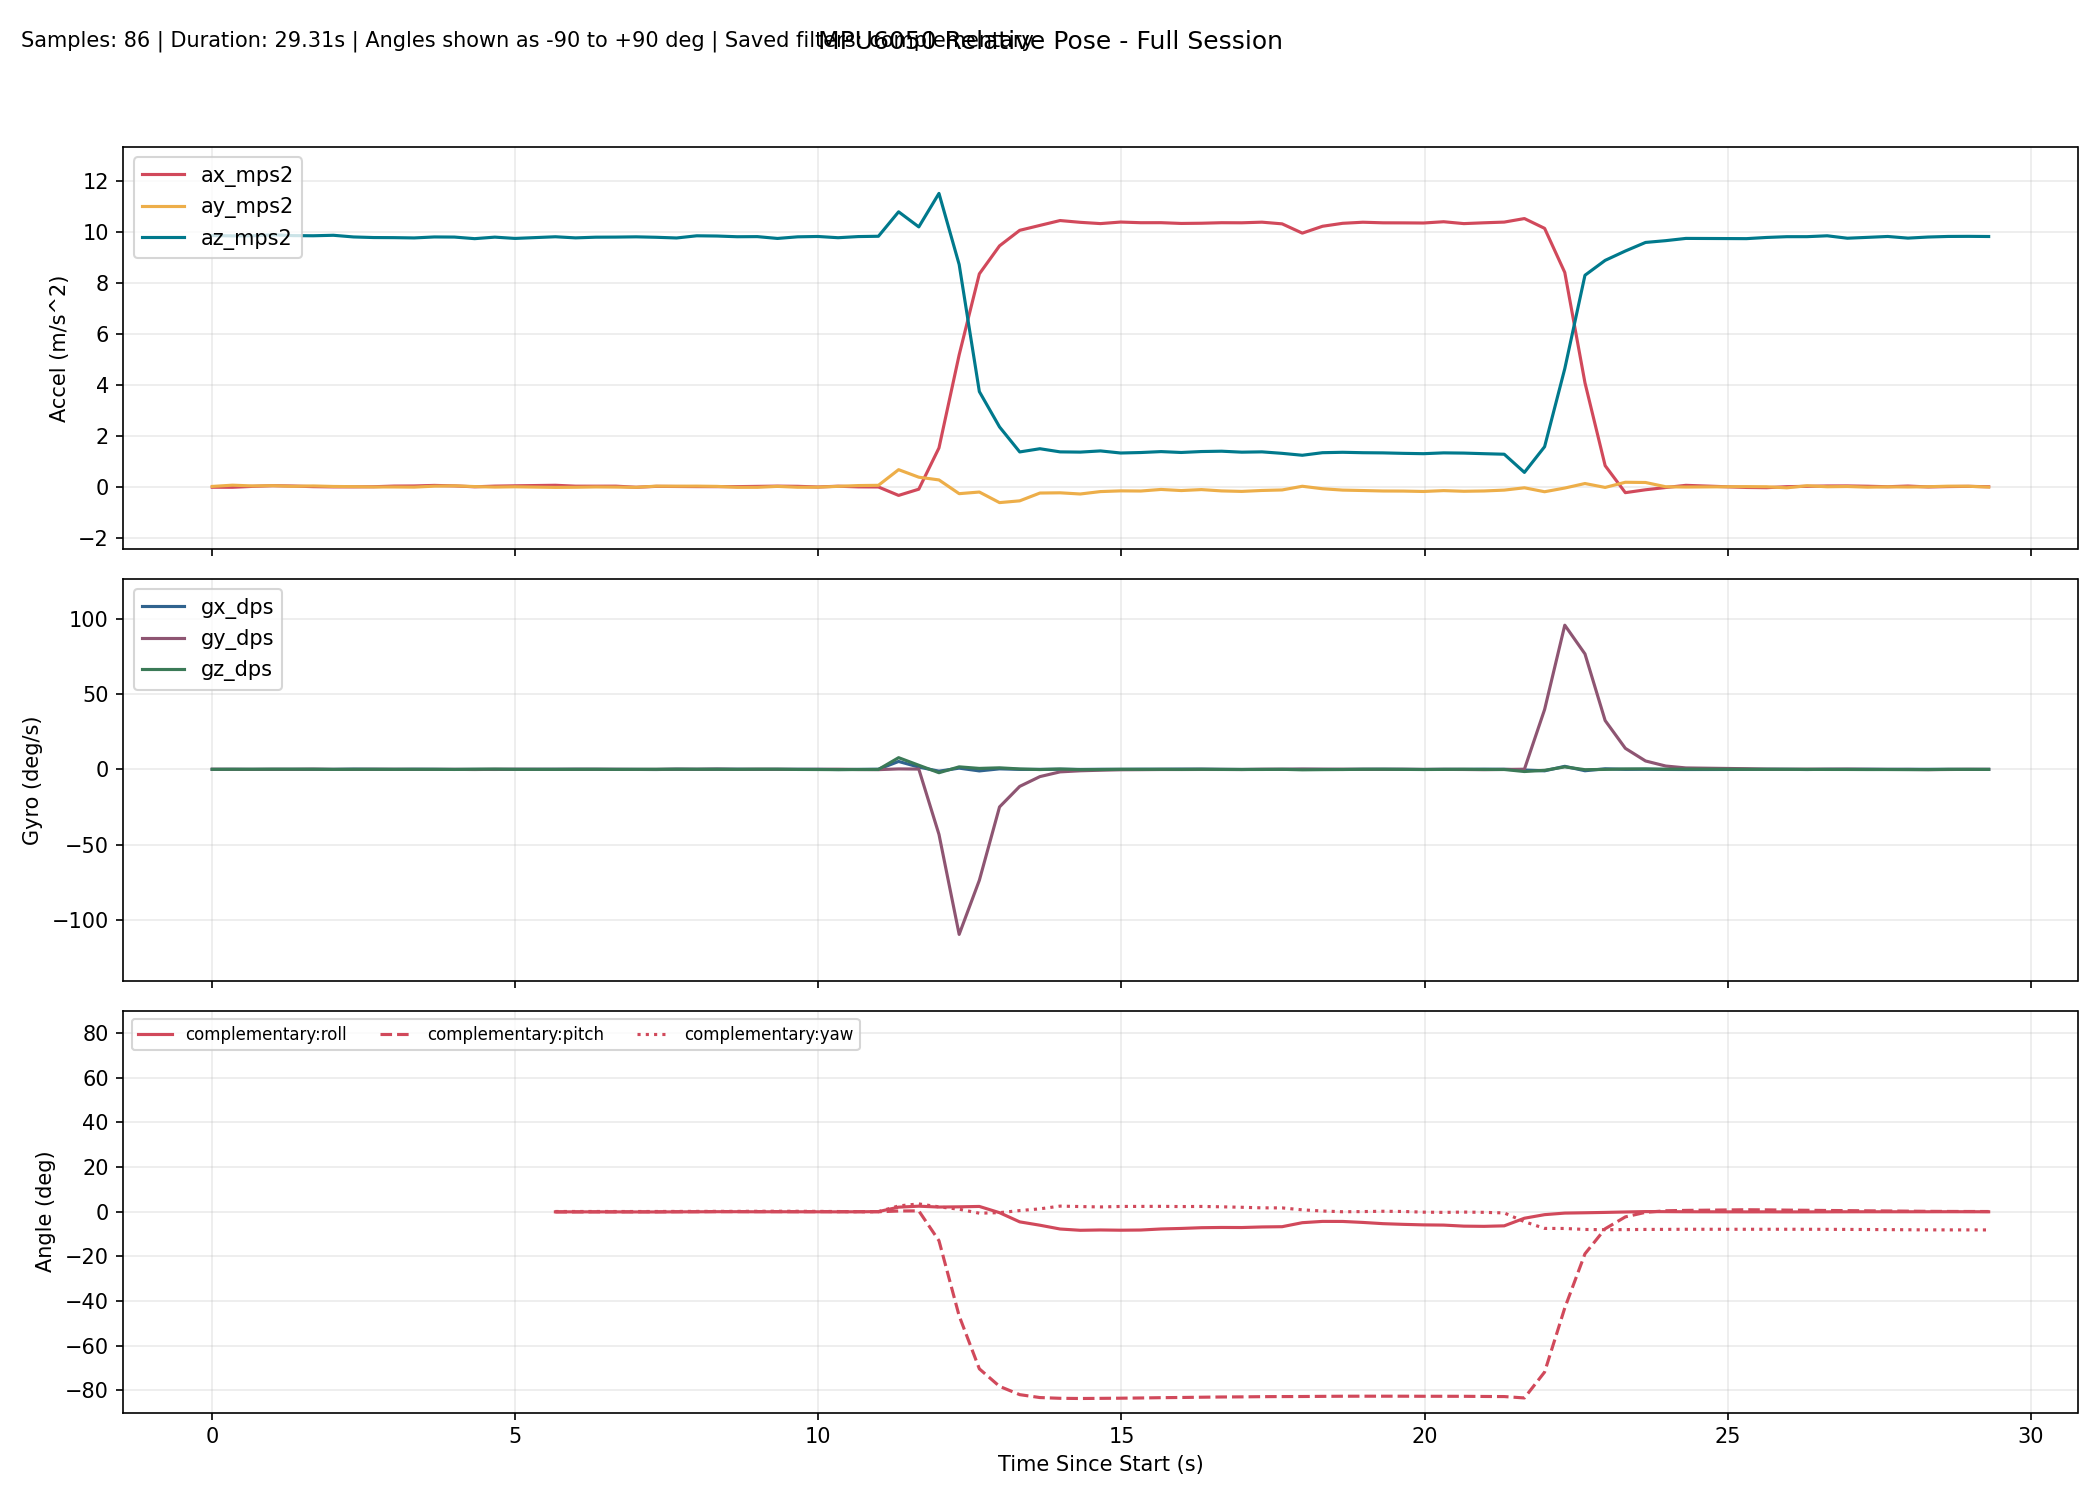

Data behind this chart, as committed beside it:
millis, time_s, phase, baseline_ready, ax_mps2, ay_mps2, az_mps2, gx_dps, gy_dps, gz_dps, none_roll_deg, none_pitch_deg, none_yaw_deg, complementary_roll_deg, complementary_pitch_deg, complementary_yaw_deg, kalman_roll_deg, kalman_pitch_deg, kalman_yaw_deg, mahony_roll_deg, mahony_pitch_deg, mahony_yaw_deg, madgwick_roll_deg, madgwick_pitch_deg
10303, 10.3, baseline, 0, -0.01915, 0.01257, 9.861, -0.06107, 0.06107, 0.000000, , , , , , , , , , , , , , 
10636, 10.64, baseline, 0, -0.02059, 0.06141, 9.849, -0.01985, 0.001527, 0.03664, , , , , , , , , , , , , , 
10969, 10.97, baseline, 0, 0.01475, 0.03211, 9.854, -0.05374, -0.05435, 0.04672, , , , , , , , , , , , , , 
11302, 11.3, baseline, 0, 0.04181, 0.04193, 9.888, -0.02608, -0.003420, 0.09197, , , , , , , , , , , , , , 
11635, 11.63, baseline, 0, 0.02822, 0.01713, 9.859, -0.01501, -0.02885, 0.09175, , , , , , , , , , , , , , 
11968, 11.97, baseline, 0, 0.004104, 0.03163, 9.853, -0.001424, 0.08922, 0.06418, , , , , , , , , , , , , , 
12301, 12.3, baseline, 0, -0.005541, 0.01158, 9.872, -0.02347, -0.05591, -0.03845, , , , , , , , , , , , , , 
12634, 12.63, baseline, 0, -0.005089, 0.003553, 9.806, 0.128, -0.06817, 0.0121, , , , , , , , , , , , , , 
12967, 12.97, baseline, 0, 0.000837, -0.008275, 9.783, 0.04663, 0.004794, 0.01858, , , , , , , , , , , , , , 
13300, 13.3, baseline, 0, 0.02619, -0.008697, 9.779, -0.01341, -0.002662, -0.01547, , , , , , , , , , , , , , 
13633, 13.63, baseline, 0, 0.03059, -0.01461, 9.768, 0.05876, -0.06061, 0.007553, , , , , , , , , , , , , , 
13966, 13.97, baseline, 0, 0.05246, 0.02324, 9.806, 0.02808, -0.06546, -0.001559, , , , , , , , , , , , , , 
14299, 14.3, baseline, 0, 0.03391, 0.03551, 9.801, -0.06663, -0.01702, -0.07849, , , , , , , , , , , , , , 
14632, 14.63, baseline, 0, -0.002237, 0.007382, 9.739, -0.04039, -0.1167, 0.07853, , , , , , , , , , , , , , 
14965, 14.96, baseline, 0, 0.02496, -0.01249, 9.799, -0.08028, -0.005472, 0.1505, , , , , , , , , , , , , , 
15298, 15.3, baseline, 0, 0.03728, -0.001764, 9.748, -0.01837, 0.02071, -0.008504, , , , , , , , , , , , , , 
15631, 15.63, tracking, 1, 0.02928, -0.0377, 9.804, 0.001812, -0.01004, -0.0263, -0.2867, -0.07756, 0.05196, -0.1029, -0.1187, 0.05206, -0.1244, -0.1462, 0.05211, -0.1595, -0.101, 0.0523, -0.8694, 0.6619
15964, 15.96, tracking, 1, 0.05768, -0.02477, 9.814, 0.01904, -0.02234, -0.02884, -0.211, -0.2432, 0.04257, -0.1166, -0.1512, 0.04248, -0.1498, -0.1978, 0.04254, -0.1734, -0.1611, 0.04285, -0.1785, -3.098
16297, 16.3, tracking, 1, 0.02307, -0.01961, 9.77, 0.0351, 0.02771, -0.002376, -0.1814, -0.04178, 0.04152, -0.1193, -0.1344, 0.04166, -0.1565, -0.1653, 0.04173, -0.1674, -0.1174, 0.04201, -0.7897, 0.6742
16630, 16.63, tracking, 1, 0.02216, -0.007483, 9.797, 0.000299, 0.02482, 0.02653, -0.1101, -0.03605, 0.05034, -0.1208, -0.1201, 0.05047, -0.1477, -0.1374, 0.05054, -0.1514, -0.08729, 0.05074, 1.147, -2.604
16963, 16.96, tracking, 1, 0.02323, -0.01269, 9.801, -0.0182, 0.000769, -0.04435, -0.1406, -0.04228, 0.03558, -0.1318, -0.1157, 0.0357, -0.152, -0.1224, 0.03576, -0.1569, -0.07735, 0.03596, -0.8255, 0.665
17296, 17.3, tracking, 1, -0.01944, -0.02195, 9.811, -0.05766, -0.05923, 0.000581, -0.1946, 0.207, 0.03551, -0.1605, -0.09155, 0.0359, -0.1788, -0.04786, 0.0359, -0.1918, -0.007636, 0.03611, 0.2303, 4.305
17629, 17.63, tracking, 1, 0.01521, 0.02318, 9.793, -0.1147, -0.04659, 0.02313, 0.06923, 0.004544, 0.04349, -0.1614, -0.09778, 0.04362, -0.1296, -0.04404, 0.0436, -0.1461, -0.02434, 0.04374, -0.5679, 0.5518
17963, 17.96, tracking, 1, 0.01039, 0.02112, 9.766, 0.05948, 0.06381, 0.07796, 0.05758, 0.03258, 0.06954, -0.1146, -0.06753, 0.06957, -0.04738, -0.006802, 0.06961, -0.06134, 0.01073, 0.06961, 1.268, 3.941
18296, 18.3, tracking, 1, 0.005594, 0.02461, 9.851, -0.01285, 0.01636, 0.05408, 0.07682, 0.06104, 0.08753, -0.0925, -0.05105, 0.08754, 0.005364, 0.01663, 0.0876, -0.02271, 0.02768, 0.08756, -0.5494, 0.5907
18629, 18.63, tracking, 1, 0.003674, 0.01451, 9.843, 0.1048, 0.121, 0.04453, 0.01819, 0.0722, 0.1025, -0.04917, -0.005758, 0.1023, 0.05608, 0.06069, 0.1024, 0.02272, 0.07754, 0.1024, -2.363, 3.969
18962, 18.96, tracking, 1, 0.004343, -0.02113, 9.815, 0.06939, -0.04776, -0.005087, -0.1896, 0.06824, 0.1007, -0.05353, -0.01565, 0.1006, 0.01885, 0.04955, 0.1007, -0.02799, 0.05328, 0.1007, -0.7071, 0.5048
19295, 19.3, tracking, 1, 0.01467, -0.02246, 9.819, -0.03636, 0.03586, 0.08499, -0.1973, 0.008046, 0.1291, -0.08832, -0.009394, 0.1289, -0.04313, 0.04164, 0.129, -0.09956, 0.04491, 0.129, -3.612, 3.005
19628, 19.63, tracking, 1, 0.02454, 0.01436, 9.748, -0.005385, 0.000602, 0.08438, 0.01821, -0.05059, 0.1573, -0.07681, -0.02284, 0.157, -0.01971, 0.006299, 0.1571, -0.06524, 0.008077, 0.1572, -0.6603, 0.5892
19961, 19.96, tracking, 1, 0.017, -0.01975, 9.811, 0.03449, -0.06846, -0.07617, -0.1816, -0.005647, 0.1318, -0.08569, -0.04713, 0.1317, -0.05224, -0.02543, 0.1318, -0.09559, -0.02458, 0.1319, -4.396, -0.1463
20294, 20.29, tracking, 1, -0.009002, -0.01616, 9.825, 0.01379, -0.0228, -0.1267, -0.1606, 0.1461, 0.08947, -0.09591, -0.03213, 0.08952, -0.07851, 0.008415, 0.0896, -0.1157, 0.01933, 0.08969, -0.6809, 0.7259
20627, 20.63, tracking, 1, 0.02082, 0.01544, 9.776, -0.1227, 0.06874, -0.1972, 0.02409, -0.02852, 0.02395, -0.1155, -0.01972, 0.02383, -0.07481, 0.004595, 0.02393, -0.1131, 0.02092, 0.02396, 1.223, -2.533
20960, 20.96, tracking, 1, -0.004601, 0.04676, 9.821, -0.04909, -0.1374, -0.1155, 0.2063, 0.1203, -0.01476, -0.08405, -0.04516, -0.01463, 0.006746, -0.003929, -0.01453, -0.02616, 0.002960, -0.01458, -0.5005, 0.8323
21293, 21.29, tracking, 1, -0.009023, 0.05641, 9.833, 0.07197, -0.2015, -0.07827, 0.2622, 0.146, -0.04119, -0.01463, -0.08103, -0.04072, 0.1198, -0.01258, -0.04059, 0.09075, -0.02176, -0.04081, 2.645, -1.427
21626, 21.63, tracking, 1, -0.3398, 0.6708, 10.79, 5.227, 0.2721, 7.741, 3.494, 1.896, 2.536, 1.986, 0.2524, 2.534, 2.388, 0.6329, 2.537, 2.973, 0.6319, 2.551, 4.648, 2.308
21959, 21.96, tracking, 1, -0.09568, 0.375, 10.2, 1.505, 0.1775, 2.712, 2.045, 0.6343, 3.443, 2.421, 0.3227, 3.439, 2.714, 0.7343, 3.44, 3.171, 0.638, 3.453, 1.569, 1.093
22292, 22.29, tracking, 1, 1.525, 0.2681, 11.52, -1.235, -43.2, -2.259, 1.27, -7.444, 2.2, 2.029, -13.04, 2.11, 2.037, -11.7, 2.696, 2.321, -16.38, 2.022, 0.8876, -16.92
22625, 22.62, tracking, 1, 5.178, -0.2716, 8.724, 0.7931, -109.6, 1.652, -1.857, -30.58, 1.727, 2.129, -46.7, 1.057, 1.033, -42.55, 3.274, 1.673, -57.57, 1.593, -0.02031, -55.16
22958, 22.96, tracking, 1, 8.357, -0.2074, 3.736, -1.052, -73.66, 0.6151, -3.325, -65.78, 3.598, 2.301, -70.41, -0.7296, -0.6956, -65.81, 3.531, -1.567, -84.84, 4.173, -5.807, -81.58
23291, 23.29, tracking, 1, 9.457, -0.6227, 2.348, 0.3257, -24.97, 1.006, -15.07, -75.49, 6.553, -0.4949, -78.26, -0.4744, -5.29, -73.67, 3.911, -97.65, -88.32, 100.3, -47, -86.5
23624, 23.62, tracking, 1, 10.07, -0.5533, 1.367, -0.0392, -11.32, 0.2606, -22.35, -81.56, 12.24, -4.606, -81.97, 0.4523, -11.27, -77.93, 4.047, -120.4, -87.37, 123.2, -69.37, -86.6
23957, 23.96, tracking, 1, 10.26, -0.2468, 1.493, -0.01568, -4.827, -0.1477, -9.639, -81.5, 16.86, -6.103, -83.27, 1.226, -12.1, -79.55, 4.027, -81.96, -88.03, 84.81, -51.01, -86.49
24290, 24.29, tracking, 1, 10.45, -0.2377, 1.369, 0.06243, -1.683, 0.2112, -10.11, -82.32, 18.05, -7.802, -83.6, 2.45, -12.67, -80.3, 4.114, -40.63, -87.19, 43.54, -29.45, -85.04
24623, 24.62, tracking, 1, 10.38, -0.2843, 1.36, -0.05289, -0.9665, -0.2132, -12.07, -82.27, 17.93, -8.377, -83.69, 2.249, -13.56, -80.75, 4.054, -25.14, -86.01, 28.07, -18.08, -82.94
24956, 24.96, tracking, 1, 10.33, -0.1895, 1.407, 0.03839, -0.5835, -0.1311, -7.927, -82.07, 17.9, -8.233, -83.63, 2.08, -12.81, -80.99, 4.017, -16.82, -84.96, 19.79, -8.301, -80.7
25289, 25.29, tracking, 1, 10.39, -0.1616, 1.325, -0.01671, -0.2838, 0.03916, -7.224, -82.57, 18.1, -8.339, -83.56, 2.294, -11.84, -81.3, 4.039, -13.19, -84.28, 16.18, -14.93, -83.31
25622, 25.62, tracking, 1, 10.37, -0.1677, 1.344, 0.08492, -0.2143, -0.0164, -7.378, -82.45, 18.12, -8.259, -83.46, 2.314, -10.96, -81.52, 4.041, -11.02, -83.76, 14.04, -8.846, -80.76
25955, 25.95, tracking, 1, 10.37, -0.1055, 1.38, 0.07519, -0.1178, 0.01176, -4.629, -82.29, 18.19, -7.783, -83.33, 2.344, -9.335, -81.66, 4.049, -8.733, -83.32, 11.8, -6.754, -83.48
26288, 26.29, tracking, 1, 10.34, -0.1496, 1.346, 0.14, -0.1204, -0.04568, -6.606, -82.43, 18.1, -7.548, -83.24, 2.241, -8.556, -81.83, 4.039, -7.918, -83.07, 11.03, -11.51, -80.74
26621, 26.62, tracking, 1, 10.34, -0.1112, 1.382, 0.1339, -0.07564, 0.02295, -4.855, -82.26, 18.17, -7.22, -83.12, 2.299, -7.385, -81.92, 4.05, -6.944, -82.83, 10.11, 0.02752, -83.28
26954, 26.95, tracking, 1, 10.37, -0.1633, 1.395, 0.003163, -0.0898, -0.0641, -6.932, -82.17, 18.03, -7.109, -83.01, 2.141, -7.11, -81.98, 4.031, -6.872, -82.65, 10.04, -13.17, -80.78
27287, 27.29, tracking, 1, 10.36, -0.1828, 1.358, -0.08118, -0.1321, -0.09434, -7.932, -82.36, 17.84, -7.141, -82.97, 1.927, -7.237, -82.1, 4.004, -7.127, -82.61, 10.26, -5.783, -83.5
27620, 27.62, tracking, 1, 10.39, -0.146, 1.37, -0.04163, 0.03418, -0.08812, -6.351, -82.34, 17.61, -6.88, -82.87, 1.669, -6.867, -82.16, 3.977, -6.713, -82.52, 9.831, -11.12, -80.73
27953, 27.95, tracking, 1, 10.32, -0.1256, 1.311, -0.03955, 0.05947, 0.001394, -5.746, -82.62, 17.61, -6.765, -82.83, 1.65, -6.4, -82.28, 3.982, -6.466, -82.54, 9.573, -6.576, -83.4
28286, 28.29, tracking, 1, 9.956, 0.01909, 1.236, 0.04372, 0.152, -0.3155, 0.587, -82.81, 16.77, -4.973, -82.8, 0.7776, -4.084, -82.43, 3.883, -3.424, -82.61, 6.556, -0.7145, -80.66
28619, 28.62, tracking, 1, 10.23, -0.0782, 1.337, -0.02373, 0.09287, -0.1903, -3.637, -82.43, 16.26, -4.392, -82.73, 0.249, -3.546, -82.45, 3.821, -3.08, -82.53, 6.199, -15.2, -82.71
28952, 28.95, tracking, 1, 10.34, -0.1315, 1.353, -0.07361, 0.06921, -0.1173, -5.844, -82.4, 15.95, -4.419, -82.68, -0.071, -3.863, -82.47, 3.783, -3.788, -82.47, 6.872, -3.393, -80.33
29285, 29.29, tracking, 1, 10.38, -0.1485, 1.336, 0.03468, -0.004377, 0.02634, -6.637, -82.51, 16.02, -4.859, -82.66, -0.000672, -4.402, -82.53, 3.794, -4.847, -82.5, 7.935, -15.03, -82.59
29618, 29.62, tracking, 1, 10.36, -0.1668, 1.33, 0.05051, -0.03839, 0.05176, -7.444, -82.52, 16.16, -5.411, -82.66, 0.1435, -5.134, -82.58, 3.814, -5.89, -82.52, 8.987, -4.588, -80.19
29952, 29.95, tracking, 1, 10.36, -0.1698, 1.311, 0.01562, -0.001616, -0.03884, -7.678, -82.62, 16.07, -5.718, -82.67, 0.04252, -5.838, -82.64, 3.803, -6.434, -82.56, 9.531, -14.37, -82.57
... 27 more rows
